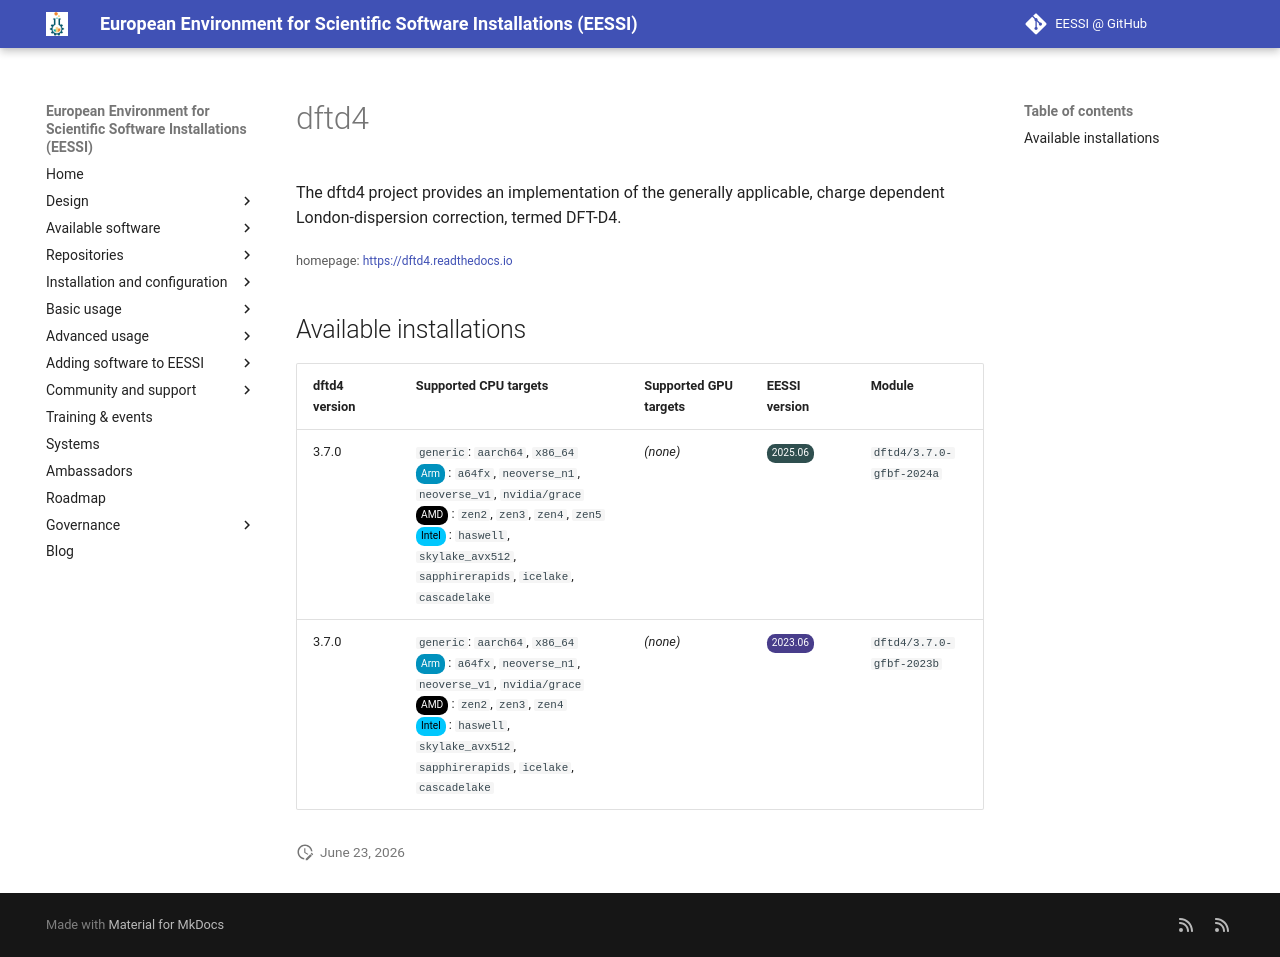

repository: EESSI/docs · page: available_software/detail/dftd4/index.html · generator: mkdocs

---
json_ld:
  '@context': https://schema.org
  '@type': SoftwareApplication
  applicationCategory: DeveloperApplication
  description: '

    The dftd4 project provides an implementation of the generally applicable, charge
    dependent

    London-dispersion correction, termed DFT-D4.

    '
  license: Not confirmed
  name: dftd4
  offers:
    '@type': Offer
    price: 0
  operatingSystem: LINUX
  review:
    '@type': Review
    author:
      '@type': Organization
      name: EESSI
    reviewBody: Application has been successfully made available on all architectures
      supported by EESSI
    reviewRating:
      '@type': Rating
      ratingValue: 5
  softwareRequirements: See https://www.eessi.io/docs/ for how to make EESSI available
    on your system
  softwareVersion: '[''3.7.0'']'
  url: https://dftd4.readthedocs.io
---
# dftd4



The dftd4 project provides an implementation of the generally applicable, charge dependent
London-dispersion correction, termed DFT-D4.


<small>homepage: </small><span class="software-link">[https://dftd4.readthedocs.io](https://dftd4.readthedocs.io)</span>

## Available installations


|dftd4 version|Supported CPU targets|Supported GPU targets|EESSI version|Module|
| --- | --- | --- | --- | --- |
|3.7.0|`generic`: `aarch64`, `x86_64`<br/><span class="software-cpu-arm">Arm</span>: `a64fx`, `neoverse_n1`, `neoverse_v1`, `nvidia/grace`<br/><span class="software-cpu-amd">AMD</span>: `zen2`, `zen3`, `zen4`, `zen5`<br/><span class="software-cpu-intel">Intel</span>: `haswell`, `skylake_avx512`, `sapphirerapids`, `icelake`, `cascadelake`<br/>|*(none)*|<span class="software-eessi-version-202506">2025.06</span>|`dftd4/3.7.0-gfbf-2024a`|
|3.7.0|`generic`: `aarch64`, `x86_64`<br/><span class="software-cpu-arm">Arm</span>: `a64fx`, `neoverse_n1`, `neoverse_v1`, `nvidia/grace`<br/><span class="software-cpu-amd">AMD</span>: `zen2`, `zen3`, `zen4`<br/><span class="software-cpu-intel">Intel</span>: `haswell`, `skylake_avx512`, `sapphirerapids`, `icelake`, `cascadelake`<br/>|*(none)*|<span class="software-eessi-version-202306">2023.06</span>|`dftd4/3.7.0-gfbf-2023b`|
